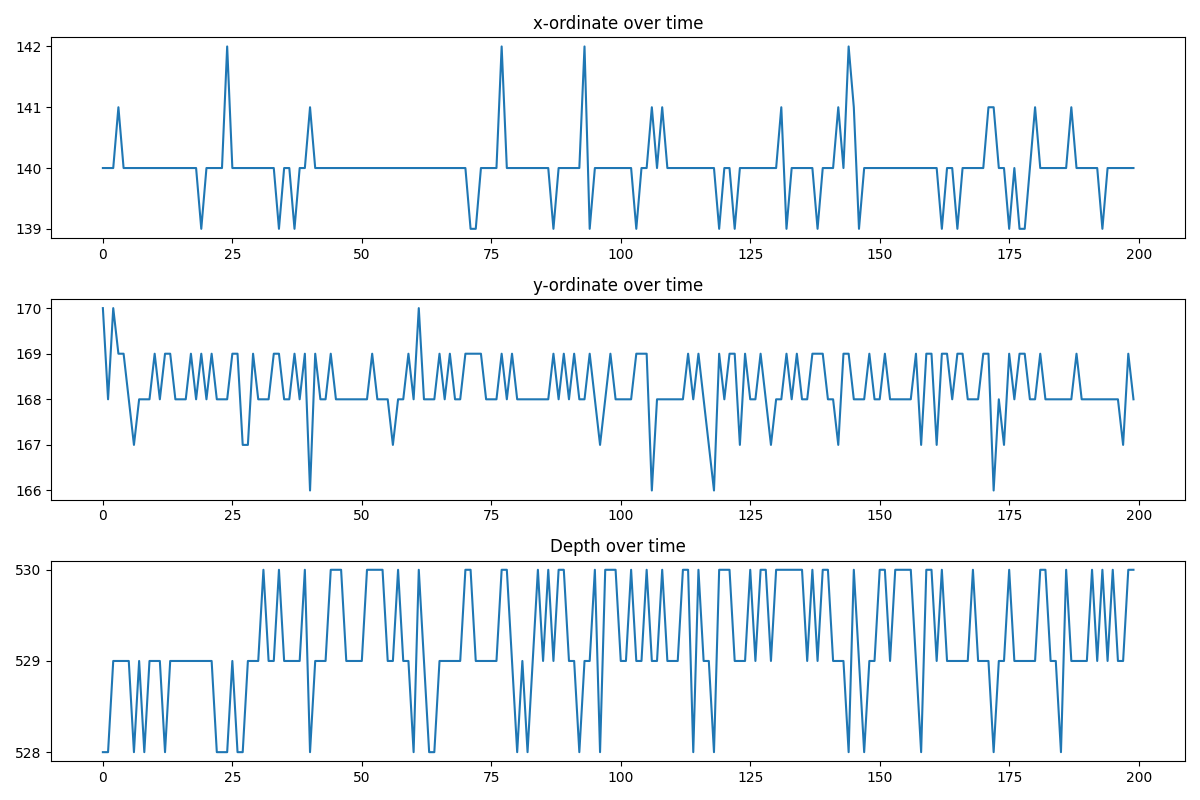

The table this chart was drawn from, first rows:
x, y, depth
140, 170, 528
140, 168, 528
140, 170, 529
141, 169, 529
140, 169, 529
140, 168, 529
140, 167, 528
140, 168, 529
140, 168, 528
140, 168, 529
140, 169, 529
140, 168, 529
140, 169, 528
140, 169, 529
140, 168, 529
140, 168, 529
140, 168, 529
140, 169, 529
140, 168, 529
139, 169, 529
140, 168, 529
140, 169, 529
140, 168, 528
140, 168, 528
142, 168, 528
140, 169, 529
140, 169, 528
140, 167, 528
140, 167, 529
140, 169, 529
140, 168, 529
140, 168, 530
140, 168, 529
140, 169, 529
139, 169, 530
140, 168, 529
140, 168, 529
139, 169, 529
140, 168, 529
140, 169, 530
141, 166, 528
140, 169, 529
140, 168, 529
140, 168, 529
140, 169, 530
140, 168, 530
140, 168, 530
140, 168, 529
140, 168, 529
140, 168, 529
140, 168, 529
140, 168, 530
140, 169, 530
140, 168, 530
140, 168, 530
140, 168, 529
140, 167, 529
140, 168, 530
140, 168, 529
140, 169, 529
... 140 more rows
